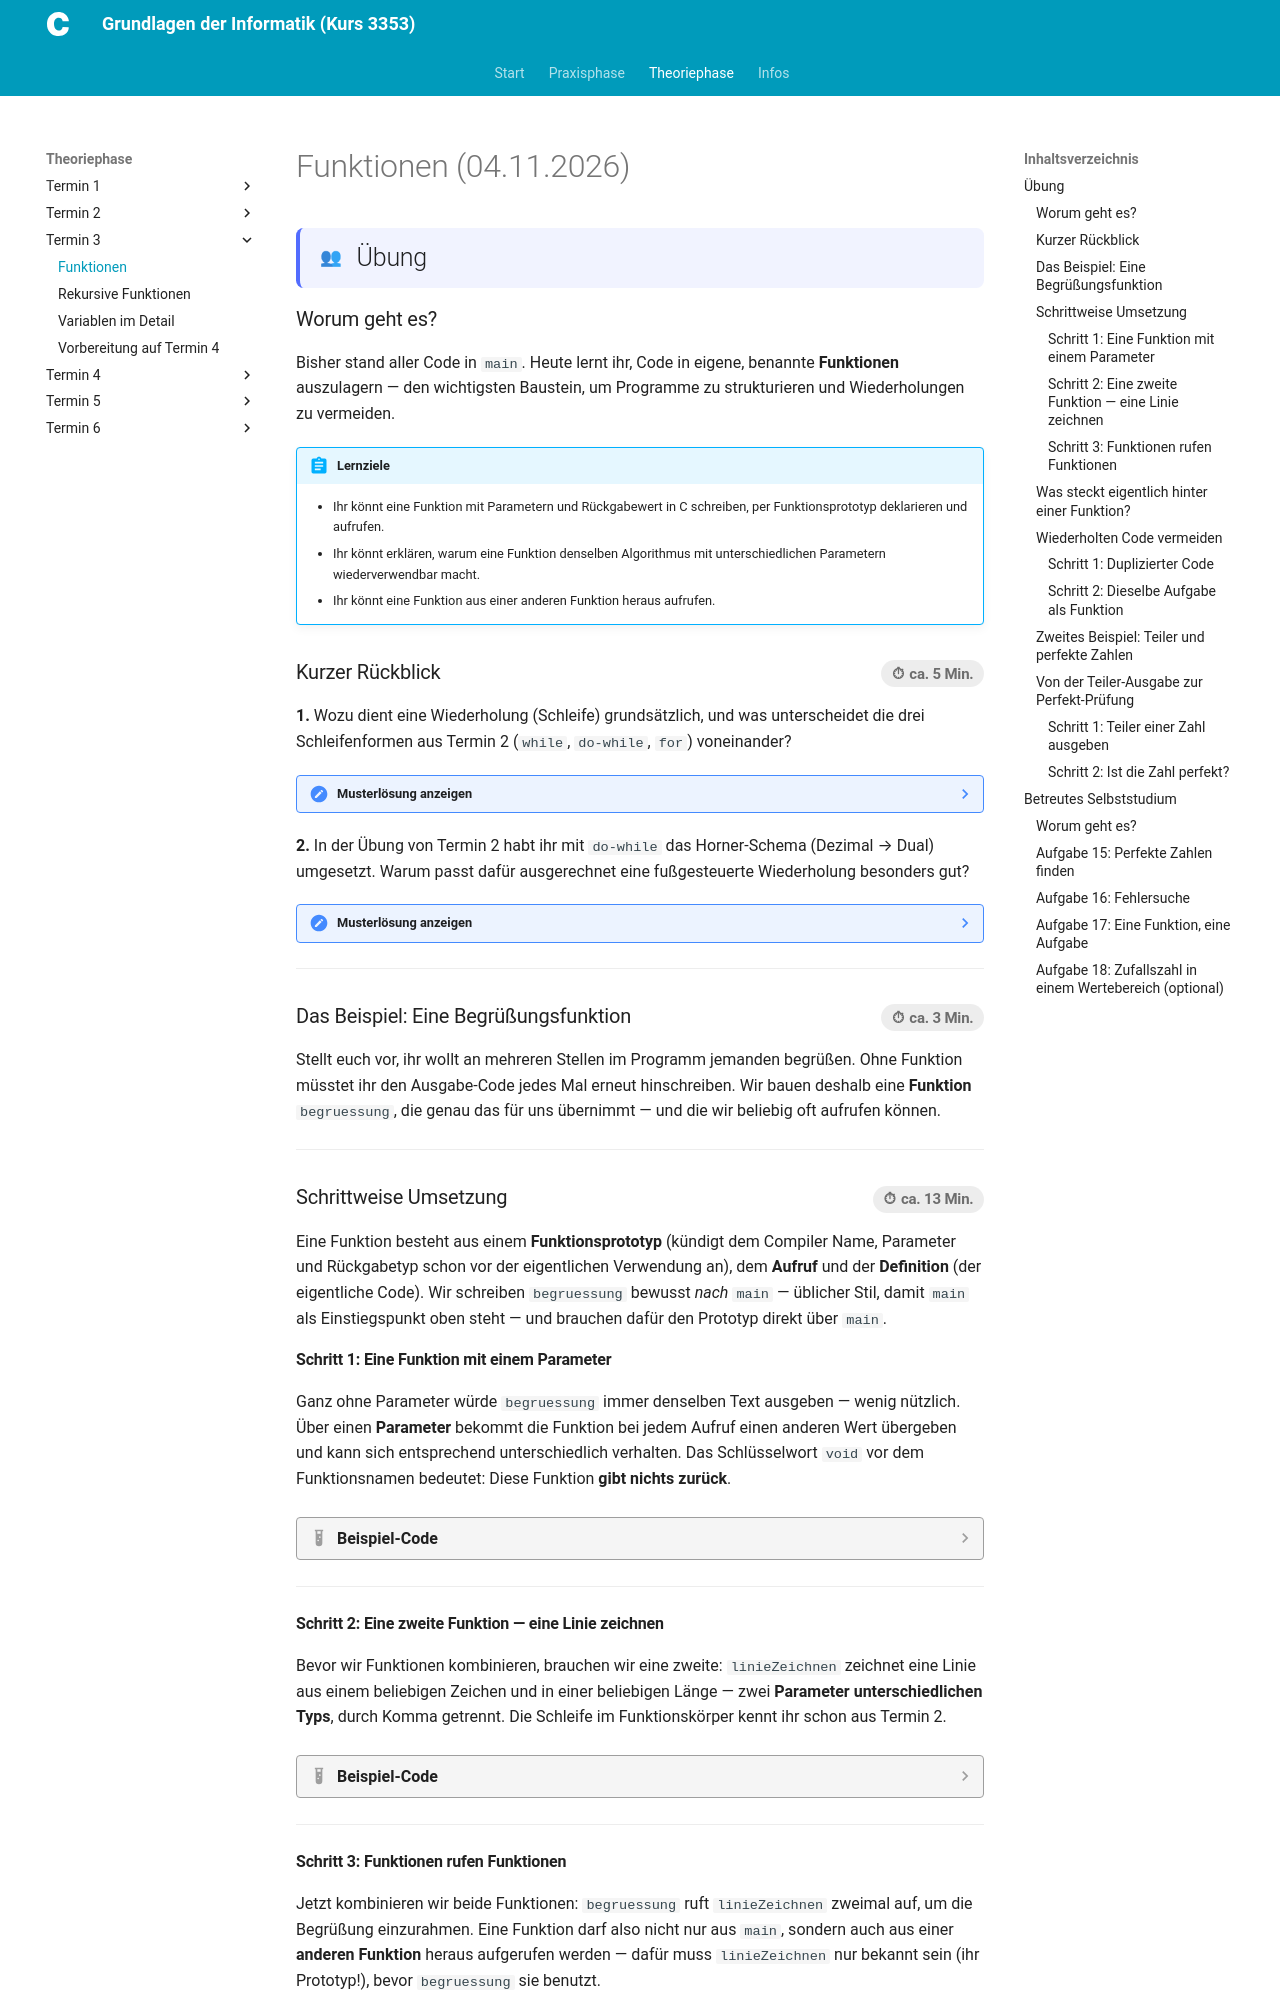

repository: christoecker/Kurs_3353_GrundlagenDerInformatik · page: 02-theoriephase/termin-03/block-05/index.html · generator: mkdocs

---
typ: theoriephase-block
termin: 3
block_id: "05"
datum: "2026-11-04"
kurztitel: "Funktionen"
thema: "Funktionen"
lernziele:
  - "Du kannst eine Funktion mit Parametern und Rückgabewert in C schreiben, per Funktionsprototyp deklarieren und aufrufen."
  - "Du kannst erklären, warum eine Funktion denselben Algorithmus mit unterschiedlichen Parametern wiederverwendbar macht."
  - "Du kannst eine Funktion aus einer anderen Funktion heraus aufrufen."
  - "Du kannst eine Funktion, die mehrere Aufgaben übernimmt, in fokussierte Einzelfunktionen aufteilen."
  - "Du kannst einen fehlenden Funktionsprototyp als Fehlerursache erkennen und beheben."
musterloesungen_sichtbar: true
ki_einsatz: stufe_0_ohne
clean_code:
  - "DRY"
  - "Eine Funktion, eine Aufgabe"
bearbeitungsstatus: fertig
publish_date: 2026-11-04
---

# Funktionen (04.11.2026)

## Übung { .modus-uebung }

### Worum geht es?

Bisher stand aller Code in `main`. Heute lernt ihr, Code in eigene,
benannte **Funktionen** auszulagern — den wichtigsten Baustein, um
Programme zu strukturieren und Wiederholungen zu vermeiden.

!!! abstract "Lernziele"
    - Ihr könnt eine Funktion mit Parametern und Rückgabewert in C
      schreiben, per Funktionsprototyp deklarieren und aufrufen.
    - Ihr könnt erklären, warum eine Funktion denselben Algorithmus mit
      unterschiedlichen Parametern wiederverwendbar macht.
    - Ihr könnt eine Funktion aus einer anderen Funktion heraus aufrufen.

### Kurzer Rückblick <span class="zeitangabe">ca. 5 Min.</span> { data-toc-label="Kurzer Rückblick" }

**1.** Wozu dient eine Wiederholung (Schleife) grundsätzlich, und was
unterscheidet die drei Schleifenformen aus Termin 2 (`while`, `do-while`,
`for`) voneinander?

<!-- MUSTERLOESUNG-START -->
??? note "Musterlösung anzeigen"
    Eine Wiederholung führt dieselben Anweisungen mehrfach aus, ohne dass
    ihr sie mehrfach hinschreiben müsst. `while` prüft die Bedingung vor
    dem Rumpf und kann null Durchläufe haben, `do-while` läuft immer
    mindestens einmal und prüft erst am Ende, `for` ist die kopfgesteuerte
    Sonderform für eine von vornherein bekannte Anzahl Durchläufe mit
    Zählvariable.
<!-- MUSTERLOESUNG-ENDE -->

**2.** In der Übung von Termin 2 habt ihr mit `do-while` das
Horner-Schema (Dezimal → Dual) umgesetzt. Warum passt dafür ausgerechnet
eine fußgesteuerte Wiederholung besonders gut?

<!-- MUSTERLOESUNG-START -->
??? note "Musterlösung anzeigen"
    Der PAP aus Termin 1 berechnet Rest und Division, bevor überhaupt zum
    ersten Mal geprüft wird, ob die Zahl `0` erreicht ist — die
    Schleifenanweisungen laufen also immer mindestens einmal. Genau das
    leistet `do-while`, während `while` die Bedingung schon vor dem ersten
    Durchlauf prüfen würde.
<!-- MUSTERLOESUNG-ENDE -->

---

### Das Beispiel: Eine Begrüßungsfunktion <span class="zeitangabe">ca. 3 Min.</span> { data-toc-label="Das Beispiel: Eine Begrüßungsfunktion" }

Stellt euch vor, ihr wollt an mehreren Stellen im Programm jemanden
begrüßen. Ohne Funktion müsstet ihr den Ausgabe-Code jedes Mal erneut
hinschreiben. Wir bauen deshalb eine **Funktion** `begruessung`, die genau
das für uns übernimmt — und die wir beliebig oft aufrufen können.

---

### Schrittweise Umsetzung <span class="zeitangabe">ca. 13 Min.</span> { data-toc-label="Schrittweise Umsetzung" }

Eine Funktion besteht aus einem **Funktionsprototyp** (kündigt dem
Compiler Name, Parameter und Rückgabetyp schon vor der eigentlichen
Verwendung an), dem **Aufruf** und der **Definition** (der eigentliche
Code). Wir schreiben `begruessung` bewusst *nach* `main` — üblicher Stil,
damit `main` als Einstiegspunkt oben steht — und brauchen dafür den
Prototyp direkt über `main`.

#### Schritt 1: Eine Funktion mit einem Parameter

Ganz ohne Parameter würde `begruessung` immer denselben Text ausgeben —
wenig nützlich. Über einen **Parameter** bekommt die
Funktion bei jedem Aufruf einen anderen Wert übergeben und kann sich
entsprechend unterschiedlich verhalten. Das Schlüsselwort `void` vor dem
Funktionsnamen bedeutet: Diese Funktion **gibt nichts zurück**.

??? quote livecoding "Beispiel-Code"
    ```c linenums="1"
    --8<-- "02-theoriephase/termin-03/code/live-05-1-begruessung.c"
    ```

---
